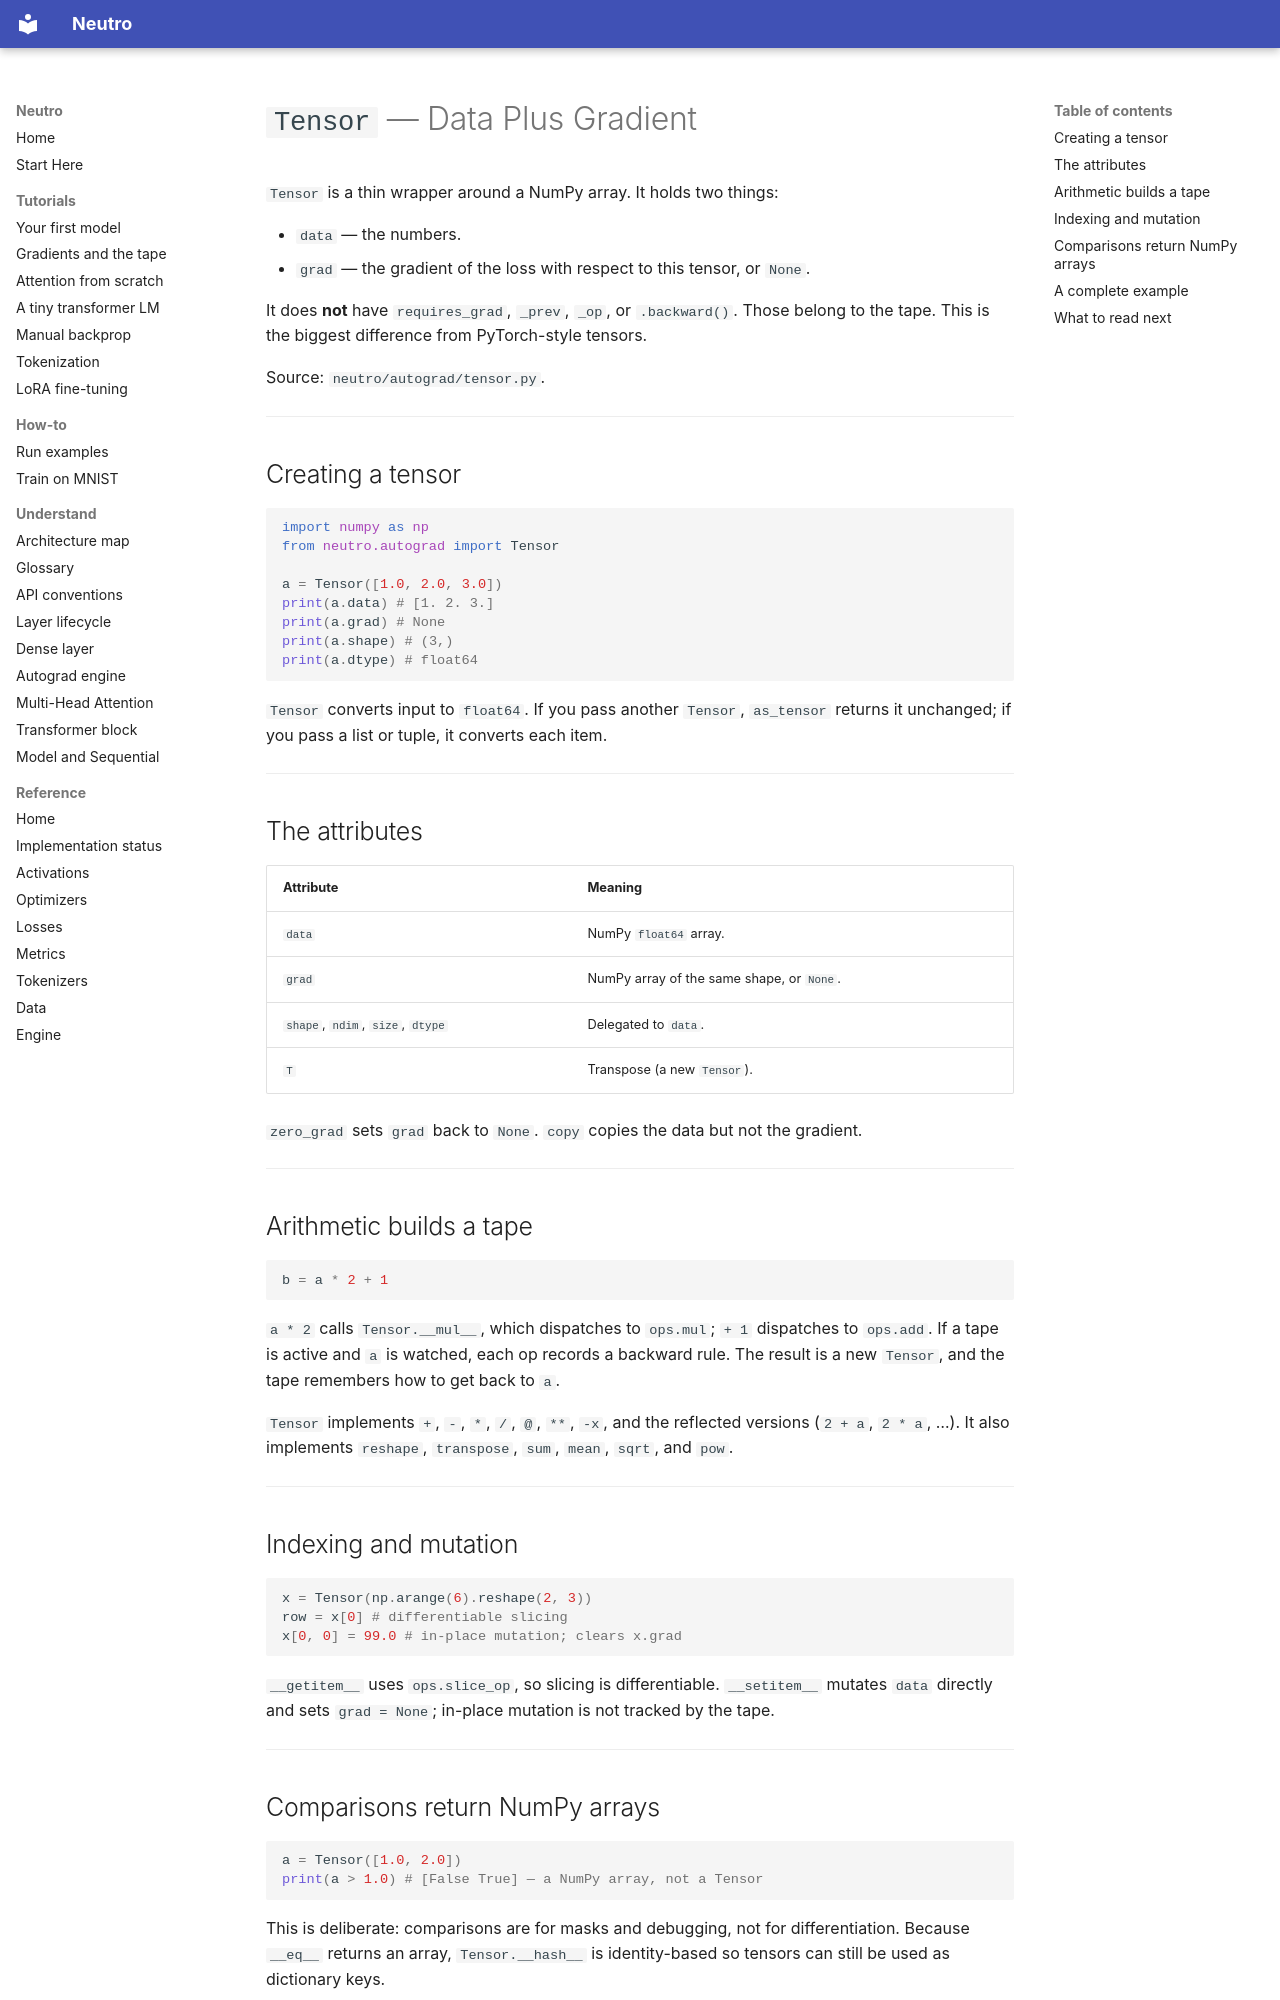

repository: sourcepirate/neutro · page: autograd/tensor/index.html · generator: mkdocs

# `Tensor` — Data Plus Gradient

`Tensor` is a thin wrapper around a NumPy array. It holds two things:

- `data` — the numbers.
- `grad` — the gradient of the loss with respect to this tensor, or `None`.

It does **not** have `requires_grad`, `_prev`, `_op`, or `.backward()`. Those
belong to the tape. This is the biggest difference from PyTorch-style tensors.

Source: `neutro/autograd/tensor.py`.

---

## Creating a tensor

```python
import numpy as np
from neutro.autograd import Tensor

a = Tensor([1.0, 2.0, 3.0])
print(a.data) # [1. 2. 3.]
print(a.grad) # None
print(a.shape) # (3,)
print(a.dtype) # float64
```

`Tensor` converts input to `float64`. If you pass another `Tensor`,
`as_tensor` returns it unchanged; if you pass a list or tuple, it converts each
item.

---

## The attributes

| Attribute | Meaning |
|-----------|---------|
| `data` | NumPy `float64` array. |
| `grad` | NumPy array of the same shape, or `None`. |
| `shape`, `ndim`, `size`, `dtype` | Delegated to `data`. |
| `T` | Transpose (a new `Tensor`). |

`zero_grad` sets `grad` back to `None`. `copy` copies the data but not the
gradient.

---

## Arithmetic builds a tape

```python
b = a * 2 + 1
```

`a * 2` calls `Tensor.__mul__`, which dispatches to `ops.mul`; `+ 1` dispatches
to `ops.add`. If a tape is active and `a` is watched, each op records a
backward rule. The result is a new `Tensor`, and the tape remembers how to get
back to `a`.

`Tensor` implements `+`, `-`, `*`, `/`, `@`, `**`, `-x`, and the reflected
versions (`2 + a`, `2 * a`, …). It also implements `reshape`, `transpose`,
`sum`, `mean`, `sqrt`, and `pow`.

---

## Indexing and mutation

```python
x = Tensor(np.arange(6).reshape(2, 3))
row = x[0] # differentiable slicing
x[0, 0] = 99.0 # in-place mutation; clears x.grad
```

`__getitem__` uses `ops.slice_op`, so slicing is differentiable. `__setitem__`
mutates `data` directly and sets `grad = None`; in-place mutation is not tracked
by the tape.

---
